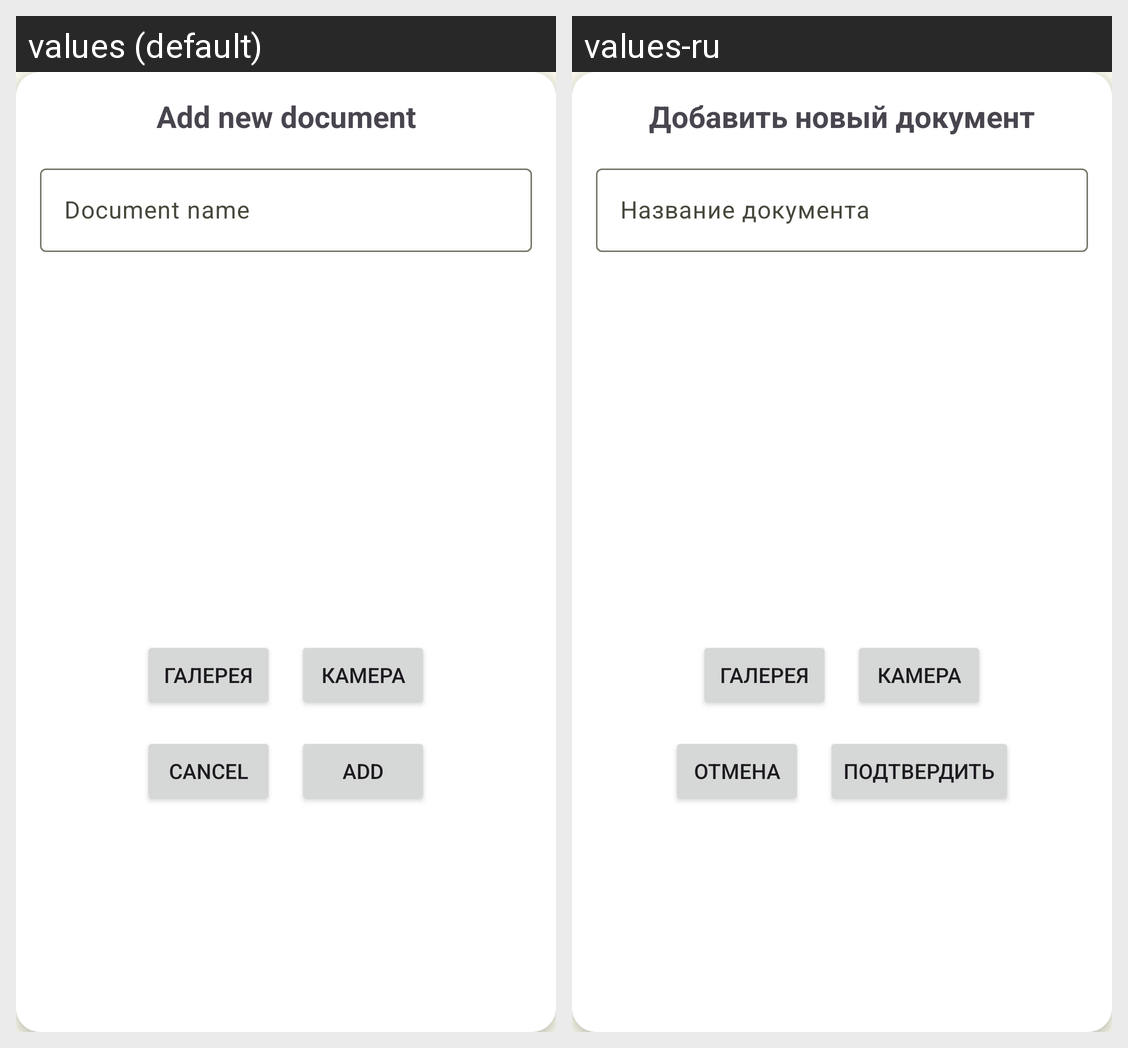

Strings drawn on this Android screen and how each of the app's shown locales translates them:
Android screen res/layout/dialog_add_document.xml rendered under 2 locales, left to right: values (default), values-ru. Device: Nexus 5 (rendered at 1080×1920; each locale shown at half size, 540×960, under a caption strip naming it); theme Theme.PasswordManager.
Strings drawn on this screen, with the default value and each locale's value (text and hints the layout hard-codes, and strings that could not be matched under every locale, appear in the picture but are not listed):

add_new_document
  values: Add new document
  values-ru: Добавить новый документ

document_name
  values: Document name
  values-ru: Название документа

cancel_text
  values: Cancel
  values-ru: Отмена

add_text
  values: Add
  values-ru: Подтвердить
